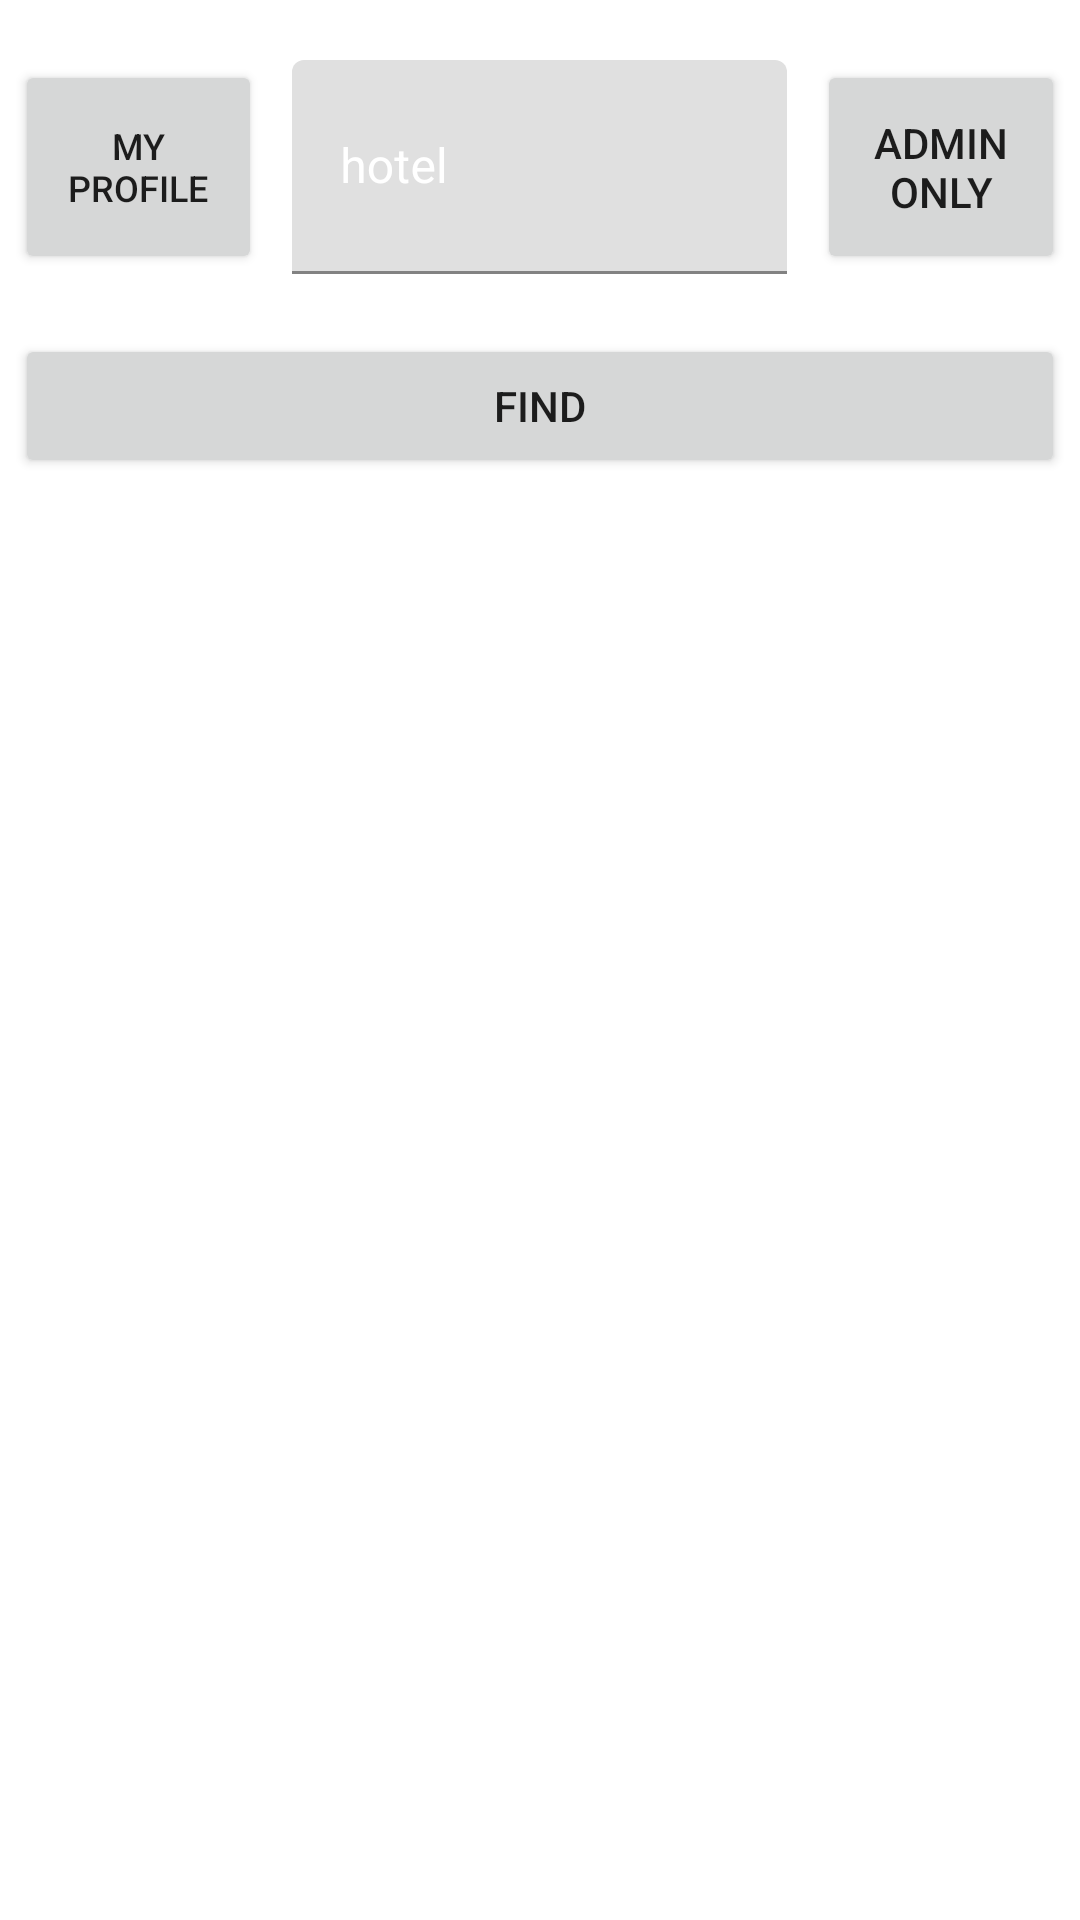

Here is an Android app screen rendered from its layout file. Give the layout XML and the strings, colors and styles it references.
<!-- AndroidManifest.xml: application theme Theme.HotelreviewFrontend -->
<!-- res/layout/home_activity.xml -->
<?xml version="1.0" encoding="utf-8"?>
<LinearLayout xmlns:android="http://schemas.android.com/apk/res/android"
    xmlns:app="http://schemas.android.com/apk/res-auto"
    xmlns:tools="http://schemas.android.com/tools"
    android:layout_width="match_parent"
    android:layout_height="match_parent"
    android:background="@drawable/background"
    android:orientation="vertical">

    <LinearLayout
        android:layout_width="match_parent"
        android:layout_height="wrap_content"
        android:orientation="horizontal"
        android:weightSum="2">

        <Button
            android:id="@+id/profile"
            android:layout_width="0dp"
            android:layout_height="match_parent"
            android:layout_marginStart="5dp"
            android:layout_marginTop="20dp"
            android:layout_marginEnd="5dp"
            android:layout_weight="0.5"
            android:text="my profile"
            android:textSize="12dp" />

        <com.google.android.material.textfield.TextInputLayout
            android:id="@+id/hotel_txi"
            android:layout_width="0dp"
            android:layout_height="match_parent"
            android:layout_marginStart="5dp"
            android:layout_marginTop="20dp"
            android:layout_marginEnd="5dp"
            android:layout_weight="1"
            android:hint="hotel"
            android:textColorHint="@color/white">

            <com.google.android.material.textfield.TextInputEditText
                android:layout_width="match_parent"
                android:layout_height="match_parent"
                android:layout_weight="1"
                android:background="@color/quantum_purple700"
                android:textColor="@color/white" />

        </com.google.android.material.textfield.TextInputLayout>

        <Button
            android:id="@+id/adminOnly"
            android:layout_width="0dp"
            android:layout_height="match_parent"
            android:layout_marginStart="5dp"
            android:layout_marginTop="20sp"
            android:layout_marginEnd="5dp"
            android:layout_weight="0.5"
            android:text="Admin Only"
            android:visibility="visible" />
    </LinearLayout>

    <LinearLayout
        android:layout_width="match_parent"
        android:layout_height="wrap_content"
        android:orientation="horizontal">

        <Button
            android:id="@+id/findHotel"
            android:layout_width="match_parent"
            android:layout_height="wrap_content"
            android:layout_marginStart="5dp"
            android:layout_marginTop="20sp"
            android:layout_marginEnd="5dp"
            android:text="find">

        </Button>

    </LinearLayout>

    <LinearLayout
        android:layout_width="match_parent"
        android:layout_height="569dp"
        android:layout_marginStart="32dp"
        android:layout_marginTop="20dp"
        android:layout_marginEnd="32dp"
        android:layout_marginBottom="100dp"
        android:orientation="vertical"
        app:layout_constraintBottom_toBottomOf="parent"
        app:layout_constraintEnd_toEndOf="parent"
        app:layout_constraintStart_toStartOf="parent"
        app:layout_constraintTop_toTopOf="parent">


        <androidx.recyclerview.widget.RecyclerView
            android:id="@+id/myReviewRecyclerView"
            android:layout_width="match_parent"
            android:layout_height="450dp"
            android:layout_marginTop="16dp"
            android:layout_marginBottom="20dp"
            app:layout_constraintTop_toTopOf="parent"
            tools:layout_editor_absoluteX="0dp" />


        <ImageButton
            android:id="@+id/addReviewBtn"
            android:layout_width="48dp"
            android:layout_height="48dp"
            android:contentDescription="@string/add_review"
            android:src="@drawable/new_review" />
    </LinearLayout>


</LinearLayout>
<!-- resources referenced by this layout -->
<resources>
  <!-- drawable new_review: png bitmap (drawable, 800 bytes) -->
  <string name="add_review">add review</string>
  <style name="Theme.HotelreviewFrontend" parent="Theme.MaterialComponents.DayNight.DarkActionBar">
          
          <item name="colorPrimary">@color/purple_500</item>
          <item name="colorPrimaryVariant">@color/purple_700</item>
          <item name="colorOnPrimary">@color/white</item>
          
          <item name="colorSecondary">@color/teal_200</item>
          <item name="colorSecondaryVariant">@color/teal_700</item>
          <item name="colorOnSecondary">@color/black</item>
          
          <item name="android:statusBarColor" tools:targetApi="l">?attr/colorPrimaryVariant</item>
          
      </style>
  <!-- not gathered from this repository: default colours our renderer supplied (Android Studio template values) -->
  <color name="purple_500">#FF6200EE</color>
  <color name="purple_700">#FF3700B3</color>
  <color name="teal_200">#FF03DAC5</color>
  <color name="teal_700">#FF018786</color>
  <color name="black">#FF000000</color>
  <color name="white">#FFFFFFFF</color>
</resources>
